pico-8 play session: no input (idle), after a click and taps of 🅾, ❎, 🅾+❎, 🅾 in the second before t = 0

[t = 1 s] idle ~1s (no d-pad/buttons)
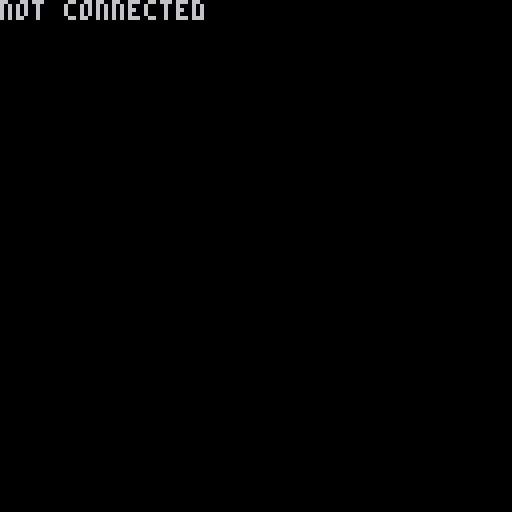

pico-8 cartridge
version 36
__lua__

extcmd("set_title","remote - don't close!")

function send(str)
 str..="\n"
 poke(0x4300,ord(str,1,#str))
	serial(0x805,0x4300,#str)
end

function status()
	ret = "!".. tostr(stat(57))
	for i=46,54 do
		ret ..=", "..tostr(stat(i))
	end				
	ret ..="\n"
	--print("send ".. #ret)	
	if ret != oldret then
		send(ret)
		oldret=ret

 end
 return ret
end


send"start\n"

str = ""
adr = 0
hb=0
info = ""
while true do
	poke(0x4300,0)
	serial(0x804,0x4300,1)
	c=peek(0x4300)
	if c>0  then
		if c == 10 then
			if str == "." then
				send(".\n")
		  ret = status()				
				cls()
				print("heartbeat:".. hb)
				print(tostr(stat(57)).." "..stat(54))
			 print(stat(46).." "..stat(47).." "..stat(48).." "..stat(49))
			 print(stat(50).." "..stat(51).." "..stat(52).." "..stat(53))
			 print(tostr(adr,1))
			 print(info)
				hb+=1
				flip()
				
			elseif sub(str,1,1) =="s" then
				v = split(sub(str,2)	)
				if v[1] == nil then
					sfx(-1)
					print("stop sfx")
				elseif v[2]==nil then
				 sfx(v[1])
				 info = "play sfx "..v[1]..",0"
				else
					sfx(v[1],0,v[2] or 0, v[3] or 32)
					info = str.."\nplay sfx "..v[1]..",0,"..v[2]..","..v[3]
				end
				status()
				
			elseif sub(str,1,1) =="m" then
				nb = tonum(sub(str,2))				
				if nb == nil then
					music(-1)
				else
					music(nb)
				end
				status()
				
			elseif sub(str,1,1) =="@" then
				adr = tonum(sub(str,2)) or 0
				
			elseif sub(str,1,1) =="!" then
				hex =split(sub(str,2),2)
				--print(tostr(adr,3))
				for x in all(hex) do
				 poke(adr, tonum("0x"..x) or 0)
				 --print(adr.."="..x.." = "..(tonum("0x"..x) or 0))
				 adr += 1
				end
				--print(tostr(adr,3))
				
			end
			
			str = ""
			
		else
			str..=chr(peek(0x4300))
	
		end		 
	else
			status()
			extcmd("set_title","disconnected")

			cls()
			print("not connected")
			
			flip()
			shutdown()
			
	end
	


end 
__gfx__
00000000000000000000000000000000000000000000000000000000000000000000000000000000000000000000000000000000000000000000000000000000
00000000000000000000000000000000000000000000000000000000000000000000000000000000000000000000000000000000000000000000000000000000
00700700000000000000000000000000000000000000000000000000000000000000000000000000000000000000000000000000000000000000000000000000
00077000000000000000000000000000000000000000000000000000000000000000000000000000000000000000000000000000000000000000000000000000
00077000000000000000000000000000000000000000000000000000000000000000000000000000000000000000000000000000000000000000000000000000
00700700000000000000000000000000000000000000000000000000000000000000000000000000000000000000000000000000000000000000000000000000
